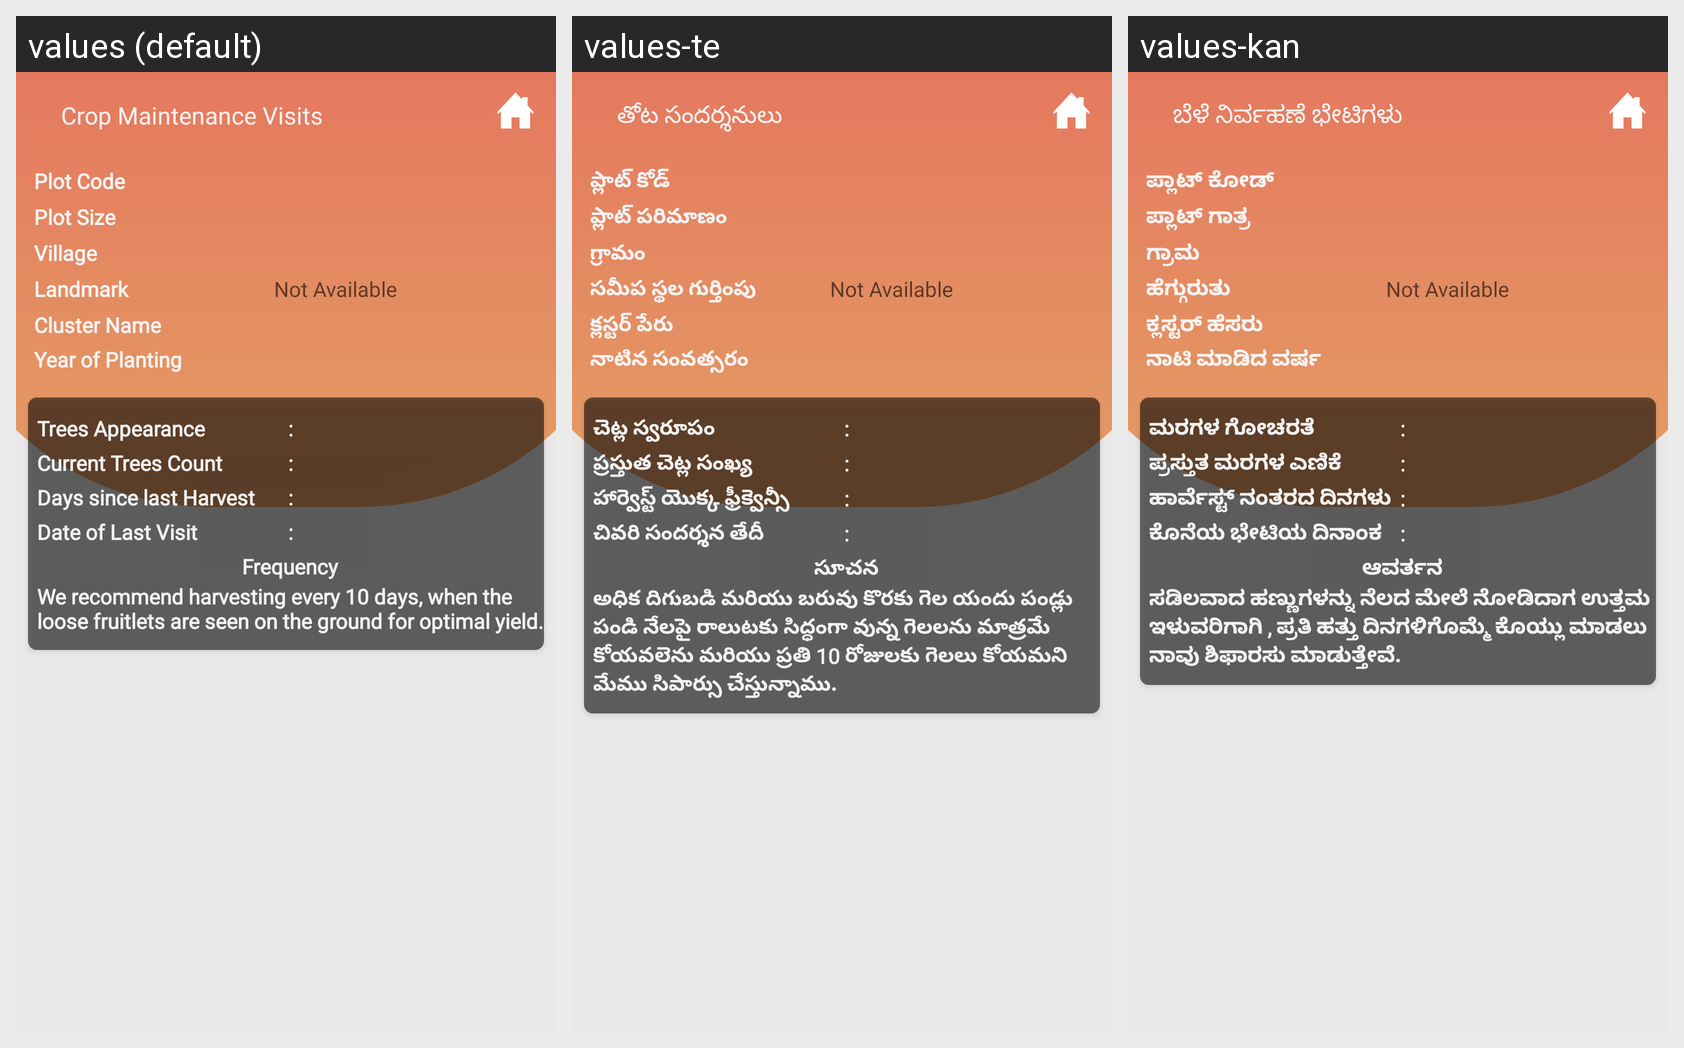

This grid shows one Android layout under several languages. Give, for every string resource on the screen, its name, the default text and each shown locale's text.
Android screen res/layout/activity_crop_maintance_visit.xml rendered under 3 locales, left to right: values (default), values-te, values-kan. Device: Nexus 5 (rendered at 1080×1920; each locale shown at half size, 540×960, under a caption strip naming it); theme AppTheme.
Strings drawn on this screen, with the default value and each locale's value (text and hints the layout hard-codes, and strings that could not be matched under every locale, appear in the picture but are not listed):

recommendationss
  values: Crop Maintenance Visits
  values-te: తోట సందర్శనులు
  values-kan: ಬೆಳೆ ನಿರ್ವಹಣೆ ಭೇಟಿಗಳು

plot_code
  values: Plot Code
  values-te: ప్లాట్ కోడ్
  values-kan: ಪ್ಲಾಟ್ ಕೋಡ್

plot_size
  values: Plot Size
  values-te: ప్లాట్ పరిమాణం
  values-kan: ಪ್ಲಾಟ್ ಗಾತ್ರ

village
  values: Village
  values-te: గ్రామం
  values-kan: ಗ್ರಾಮ

landmark
  values: Landmark
  values-te: సమీప స్థల గుర్తింపు
  values-kan: ಹೆಗ್ಗುರುತು

cluster_officer
  values: Cluster Name
  values-te: క్లస్టర్ పేరు
  values-kan: ಕ್ಲಸ್ಟರ್ ಹೆಸರು

yop
  values: Year of Planting
  values-te: నాటిన సంవత్సరం
  values-kan: ನಾಟಿ ಮಾಡಿದ ವರ್ಷ

treesAppearance
  values: Trees Appearance
  values-te: చెట్ల స్వరూపం
  values-kan: ಮರಗಳ ಗೋಚರತೆ

plamsCount
  values: Current Trees Count
  values-te: ప్రస్తుత చెట్ల సంఖ్య
  values-kan: ಪ್ರಸ್ತುತ ಮರಗಳ ಎಣಿಕೆ

Frequency_harvest
  values: Days since last Harvest
  values-te: హార్వెస్ట్ యొక్క ఫ్రీక్వెన్సీ
  values-kan: ಹಾರ್ವೆಸ್ಟ್ ನಂತರದ ದಿನಗಳು

last_date
  values: Date of Last Visit
  values-te: చివరి సందర్శన తేదీ
  values-kan: ಕೊನೆಯ ಭೇಟಿಯ ದಿನಾಂಕ

Frequency
  values: Frequency
  values-te: సూచన
  values-kan: ಆವರ್ತನ

static_data
  values: We recommend harvesting every 10 days, when the loose fruitlets are seen on the ground for optimal yield.
  values-te: అధిక దిగుబడి మరియు బరువు కొరకు గెల యందు పండ్లు పండి నేలపై రాలుటకు సిద్ధంగా వున్న గెలలను మాత్రమే కోయవలెను మరియు ప్రతి 10 రోజులకు గెలలు కోయమని మేము సిపార్సు చేస్తున్నాము.
  values-kan: ಸಡಿಲವಾದ ಹಣ್ಣುಗಳನ್ನು ನೆಲದ ಮೇಲೆ ನೋಡಿದಾಗ ಉತ್ತಮ ಇಳುವರಿಗಾಗಿ , ಪ್ರತಿ ಹತ್ತು ದಿನಗಳಿಗೊಮ್ಮೆ ಕೊಯ್ಲು ಮಾಡಲು ನಾವು ಶಿಫಾರಸು ಮಾಡುತ್ತೇವೆ.
